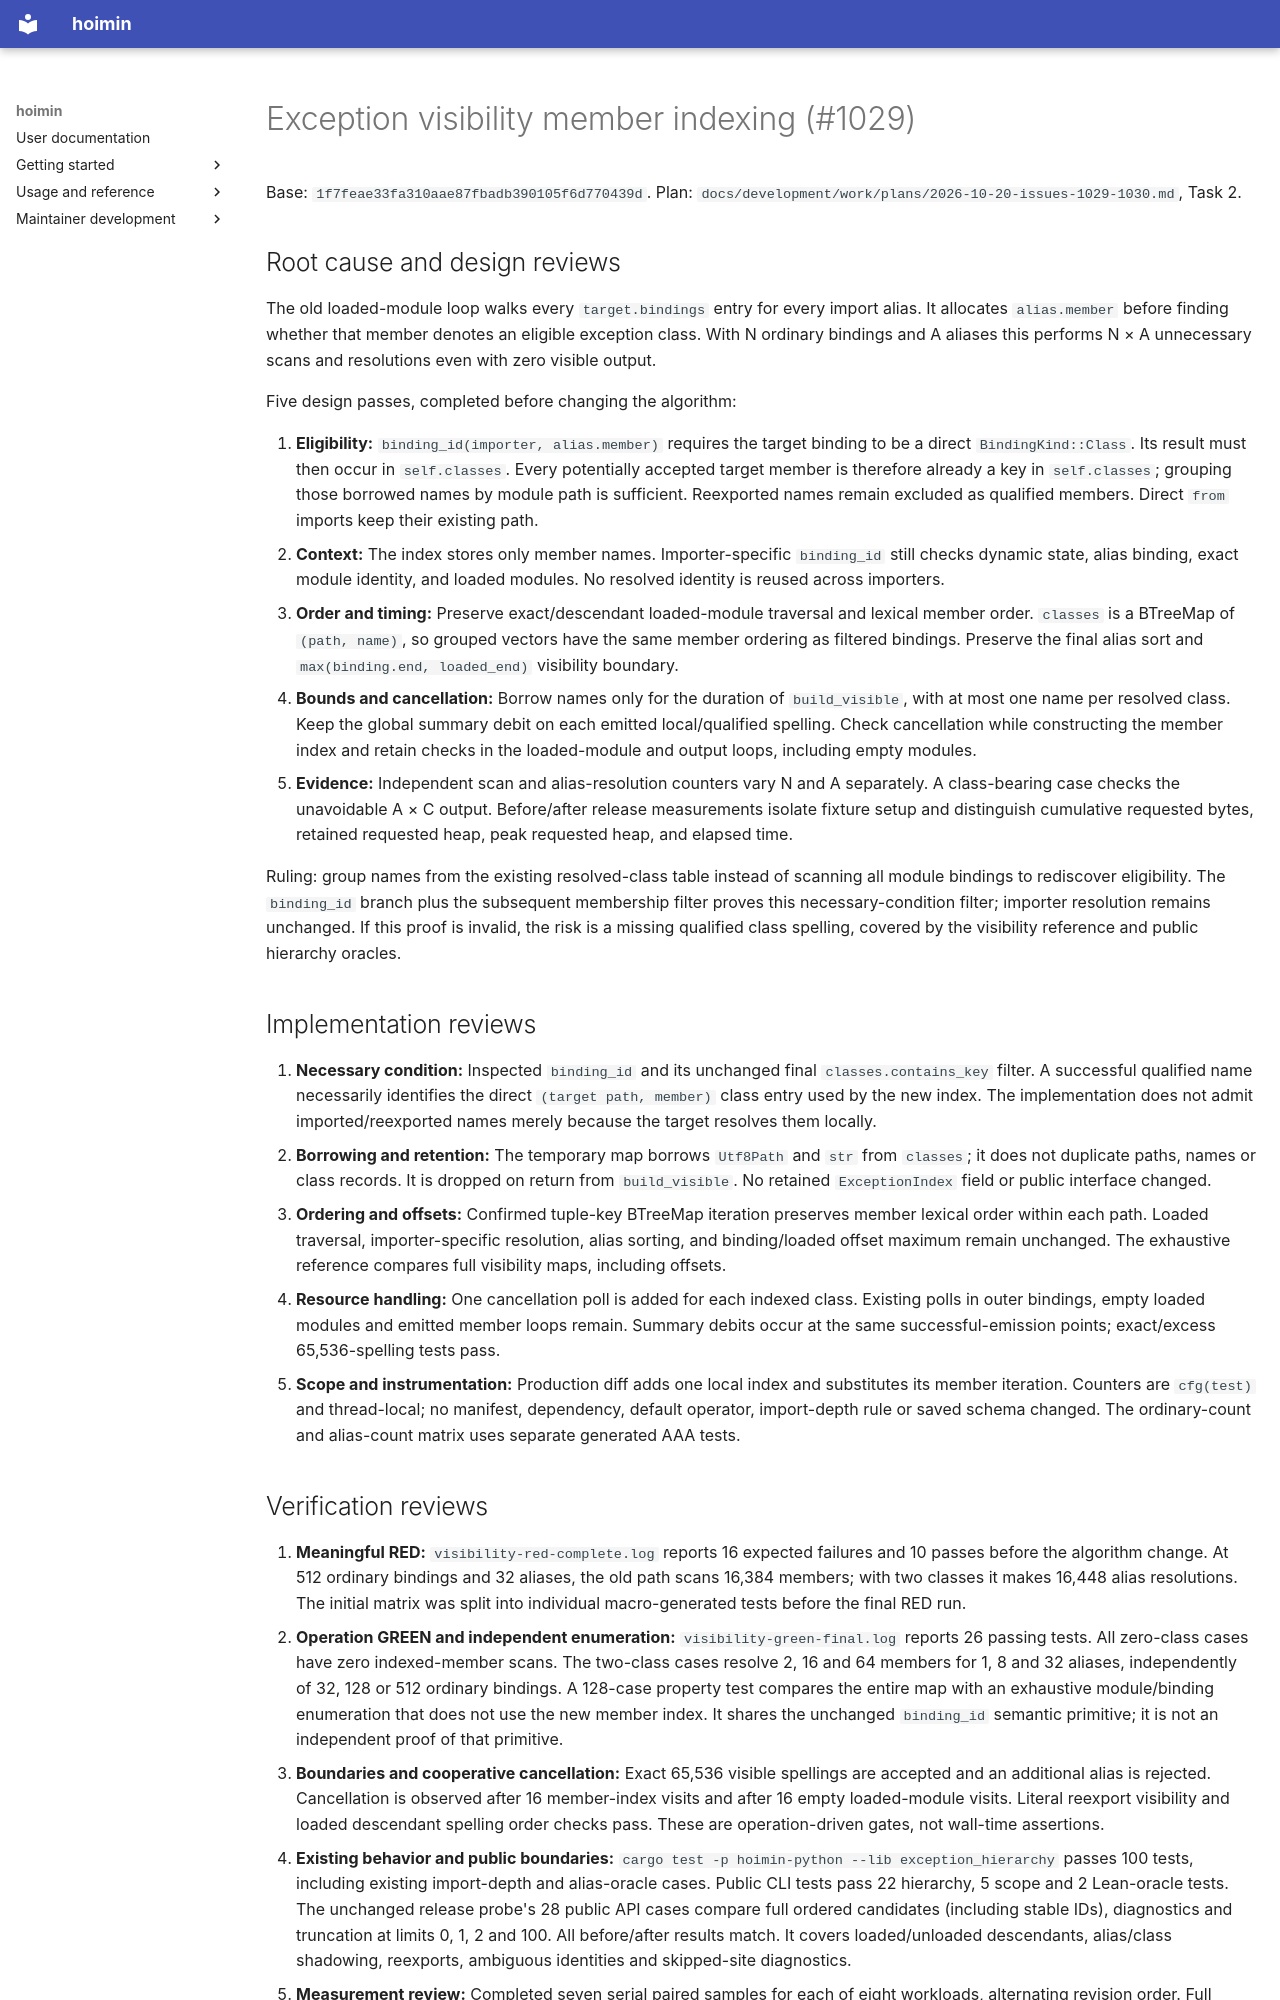

repository: HayaoSuzuki/hoimin · page: development/work/maintenance/2026-10-20-issues-1029-1030/exception-visibility/index.html · generator: mkdocs

# Exception visibility member indexing (#1029)

Base: `1f7feae33fa310aae87fbadb390105f6d770439d`. Plan: `docs/development/work/plans/2026-10-20-issues-1029-1030.md`, Task 2.

## Root cause and design reviews

The old loaded-module loop walks every `target.bindings` entry for every import alias. It allocates `alias.member` before finding whether that member denotes an eligible exception class. With N ordinary bindings and A aliases this performs N × A unnecessary scans and resolutions even with zero visible output.

Five design passes, completed before changing the algorithm:

1. **Eligibility:** `binding_id(importer, alias.member)` requires the target binding to be a direct `BindingKind::Class`. Its result must then occur in `self.classes`. Every potentially accepted target member is therefore already a key in `self.classes`; grouping those borrowed names by module path is sufficient. Reexported names remain excluded as qualified members. Direct `from` imports keep their existing path.
2. **Context:** The index stores only member names. Importer-specific `binding_id` still checks dynamic state, alias binding, exact module identity, and loaded modules. No resolved identity is reused across importers.
3. **Order and timing:** Preserve exact/descendant loaded-module traversal and lexical member order. `classes` is a BTreeMap of `(path, name)`, so grouped vectors have the same member ordering as filtered bindings. Preserve the final alias sort and `max(binding.end, loaded_end)` visibility boundary.
4. **Bounds and cancellation:** Borrow names only for the duration of `build_visible`, with at most one name per resolved class. Keep the global summary debit on each emitted local/qualified spelling. Check cancellation while constructing the member index and retain checks in the loaded-module and output loops, including empty modules.
5. **Evidence:** Independent scan and alias-resolution counters vary N and A separately. A class-bearing case checks the unavoidable A × C output. Before/after release measurements isolate fixture setup and distinguish cumulative requested bytes, retained requested heap, peak requested heap, and elapsed time.

Ruling: group names from the existing resolved-class table instead of scanning all module bindings to rediscover eligibility. The `binding_id` branch plus the subsequent membership filter proves this necessary-condition filter; importer resolution remains unchanged. If this proof is invalid, the risk is a missing qualified class spelling, covered by the visibility reference and public hierarchy oracles.


## Implementation reviews

1. **Necessary condition:** Inspected `binding_id` and its unchanged final `classes.contains_key` filter. A successful qualified name necessarily identifies the direct `(target path, member)` class entry used by the new index. The implementation does not admit imported/reexported names merely because the target resolves them locally.
2. **Borrowing and retention:** The temporary map borrows `Utf8Path` and `str` from `classes`; it does not duplicate paths, names or class records. It is dropped on return from `build_visible`. No retained `ExceptionIndex` field or public interface changed.
3. **Ordering and offsets:** Confirmed tuple-key BTreeMap iteration preserves member lexical order within each path. Loaded traversal, importer-specific resolution, alias sorting, and binding/loaded offset maximum remain unchanged. The exhaustive reference compares full visibility maps, including offsets.
4. **Resource handling:** One cancellation poll is added for each indexed class. Existing polls in outer bindings, empty loaded modules and emitted member loops remain. Summary debits occur at the same successful-emission points; exact/excess 65,536-spelling tests pass.
5. **Scope and instrumentation:** Production diff adds one local index and substitutes its member iteration. Counters are `cfg(test)` and thread-local; no manifest, dependency, default operator, import-depth rule or saved schema changed. The ordinary-count and alias-count matrix uses separate generated AAA tests.
